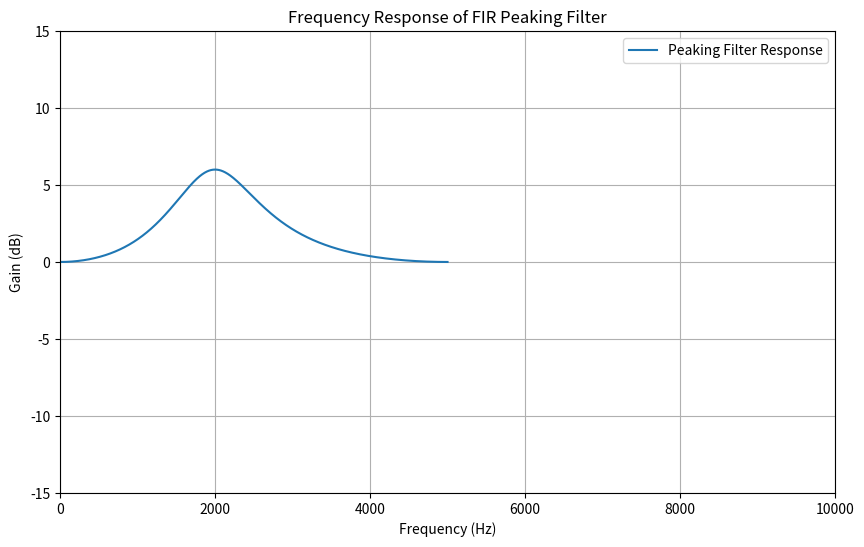

Write Python code to recreate this figure.
import numpy as np
import matplotlib.pyplot as plt
from scipy.signal import freqz

def peaking_filter(f0, Fs, G, Q):
    A = 10**(G / 40)
    omega_0 = 2 * np.pi * f0 / Fs
    alpha = np.sin(omega_0) / (2 * Q)
    
    b0 = 1 + alpha * A
    b1 = -2 * np.cos(omega_0)
    b2 = 1 - alpha * A
    a0 = 1 + alpha / A
    a1 = -2 * np.cos(omega_0)
    a2 = 1 - alpha / A
    
    b = [b0 / a0, b1 / a0, b2 / a0]
    a = [1, a1 / a0, a2 / a0]
    
    return b, a

# Input parameters
f0 = 2000      # Center frequency in Hz
Fs = 10000     # Sampling rate in Hz
G = 6          # Gain in dB
Q = 1          # Quality factor

# Get filter coefficients
b, a = peaking_filter(f0, Fs, G, Q)

# Frequency response
w, h = freqz(b, a, worN=8000)
frequencies = w * Fs / (2 * np.pi)
response = 20 * np.log10(np.abs(h))

# Plot frequency response
plt.figure(figsize=(10, 6))
plt.plot(frequencies, response, label='Peaking Filter Response')
plt.xlabel('Frequency (Hz)')
plt.ylabel('Gain (dB)')
plt.title('Frequency Response of FIR Peaking Filter')
plt.grid()
plt.legend()
plt.xlim(0, 10000)
plt.ylim(-15, 15)
plt.show()